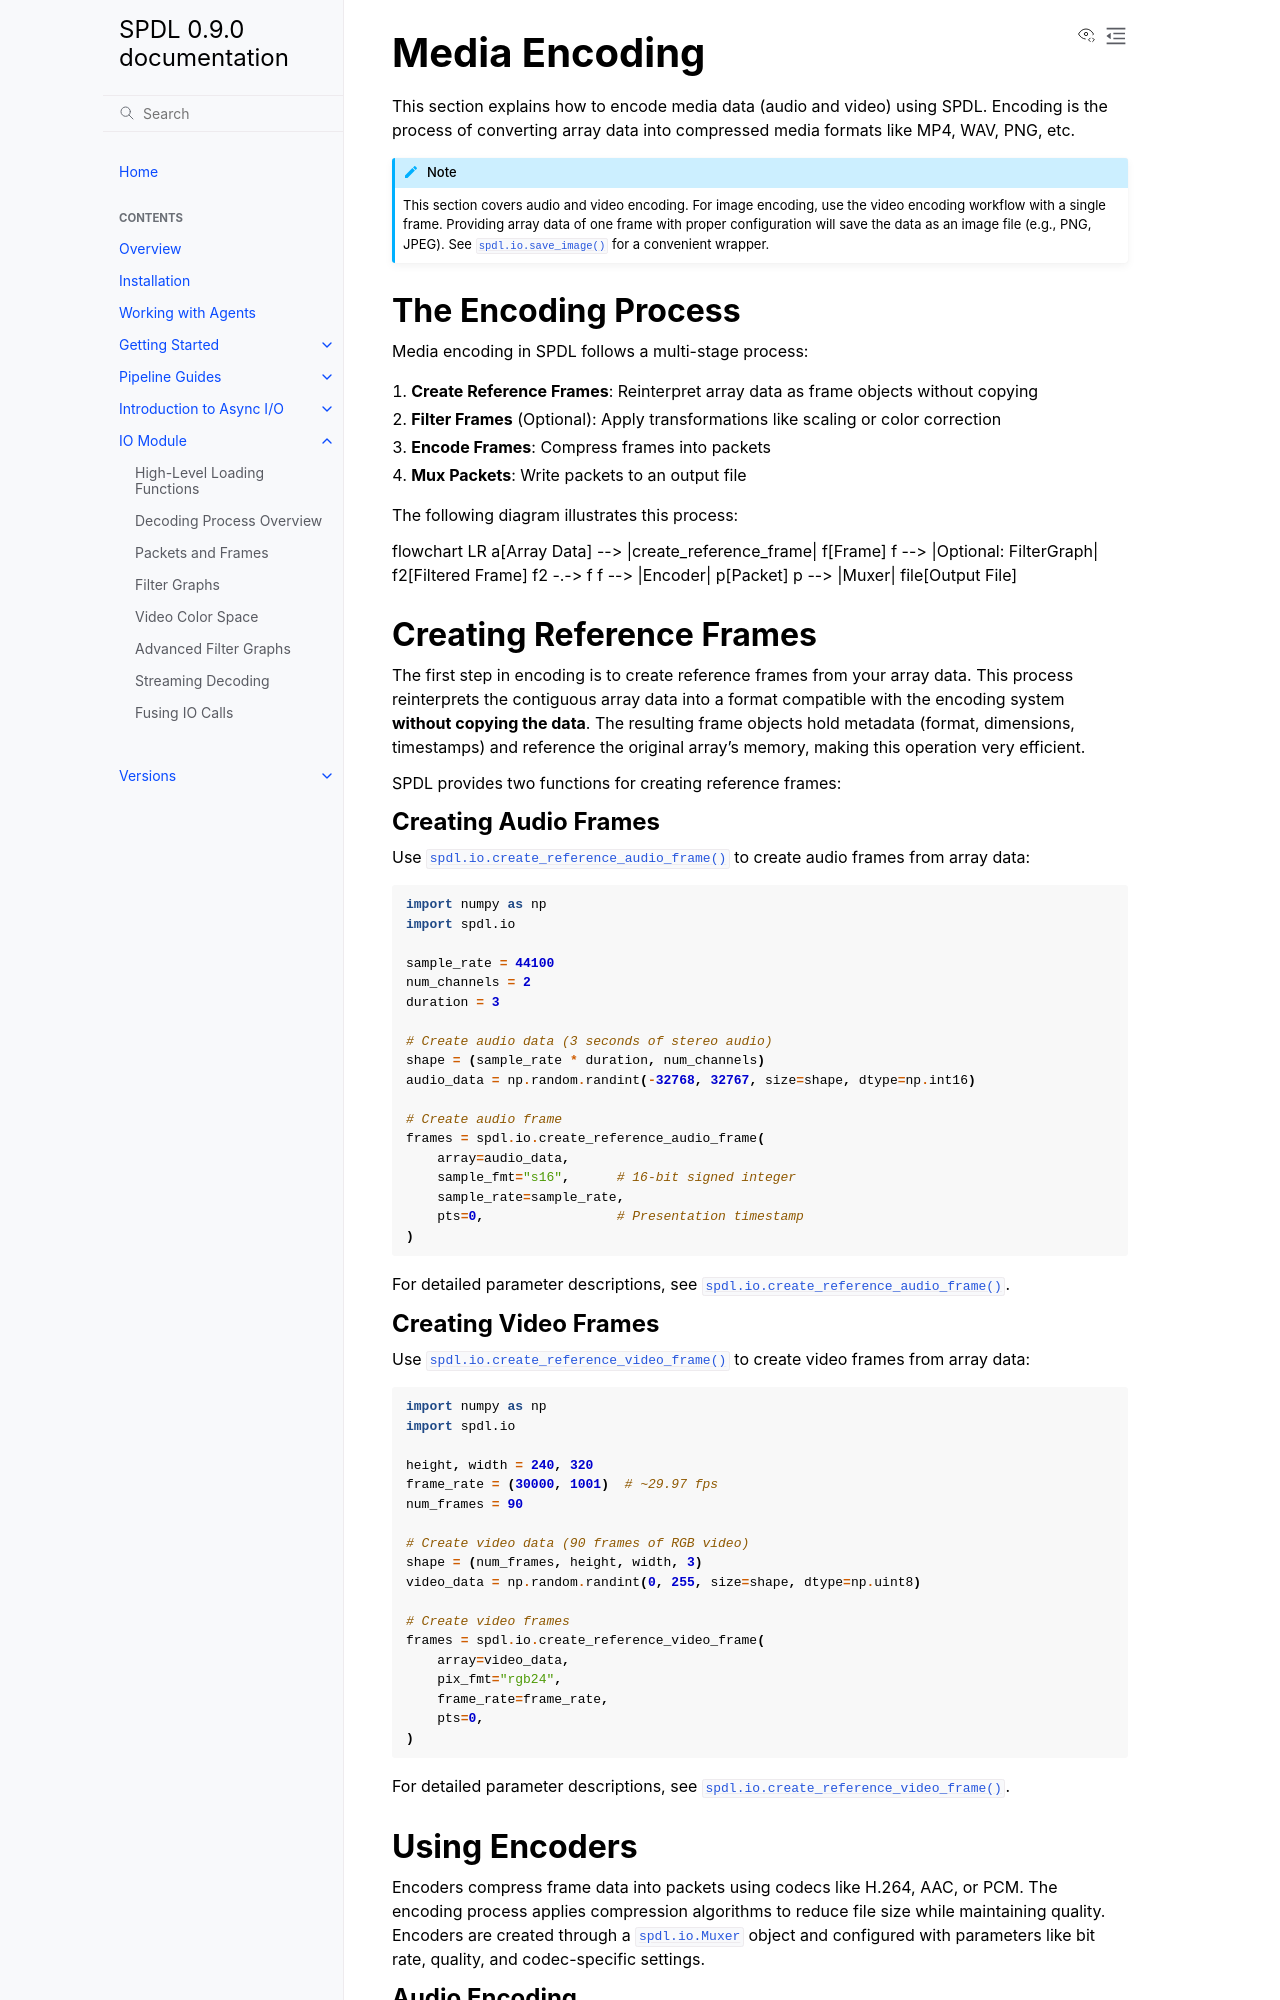

repository: facebookresearch/spdl · page: main/io/encoding.html · generator: sphinx

Media Encoding
==============

This section explains how to encode media data (audio and video) using SPDL.
Encoding is the process of converting array data into compressed media formats like MP4, WAV, PNG, etc.

.. note::

   This section covers audio and video encoding. For image encoding, use the video encoding
   workflow with a single frame. Providing array data of one frame with proper configuration
   will save the data as an image file (e.g., PNG, JPEG). See :py:func:`spdl.io.save_image`
   for a convenient wrapper.

The Encoding Process
---------------------

Media encoding in SPDL follows a multi-stage process:

1. **Create Reference Frames**: Reinterpret array data as frame objects without copying
2. **Filter Frames** (Optional): Apply transformations like scaling or color correction
3. **Encode Frames**: Compress frames into packets
4. **Mux Packets**: Write packets to an output file

The following diagram illustrates this process:

.. mermaid::

   flowchart LR
    a[Array Data] --> |create_reference_frame| f[Frame]
    f --> |Optional: FilterGraph| f2[Filtered Frame]
    f2 -.-> f
    f --> |Encoder| p[Packet]
    p --> |Muxer| file[Output File]

Creating Reference Frames
--------------------------

The first step in encoding is to create reference frames from your array data. This process reinterprets
the contiguous array data into a format compatible with the encoding system **without copying the data**.
The resulting frame objects hold metadata (format, dimensions, timestamps) and reference the original
array's memory, making this operation very efficient.

SPDL provides two functions for creating reference frames:

Creating Audio Frames
~~~~~~~~~~~~~~~~~~~~~

Use :py:func:`spdl.io.create_reference_audio_frame` to create audio frames from array data:

.. code-block:: python

   import numpy as np
   import spdl.io

   sample_rate = 44100
   num_channels = 2
   duration = 3

   # Create audio data (3 seconds of stereo audio)
   shape = (sample_rate * duration, num_channels)
   audio_data = np.random.randint(-32768, 32767, size=shape, dtype=np.int16)

   # Create audio frame
   frames = spdl.io.create_reference_audio_frame(
       array=audio_data,
       sample_fmt="s16",      # 16-bit signed integer
       sample_rate=sample_rate,
       pts=0,                 # Presentation timestamp
   )

For detailed parameter descriptions, see :py:func:`spdl.io.create_reference_audio_frame`.

Creating Video Frames
~~~~~~~~~~~~~~~~~~~~~

Use :py:func:`spdl.io.create_reference_video_frame` to create video frames from array data:

.. code-block:: python

   import numpy as np
   import spdl.io

   height, width = 240, 320
   frame_rate = (30000, 1001)  # ~29.97 fps
   num_frames = 90

   # Create video data (90 frames of RGB video)
   shape = (num_frames, height, width, 3)
   video_data = np.random.randint(0, 255, size=shape, dtype=np.uint8)

   # Create video frames
   frames = spdl.io.create_reference_video_frame(
       array=video_data,
       pix_fmt="rgb24",
       frame_rate=frame_rate,
       pts=0,
   )

For detailed parameter descriptions, see :py:func:`spdl.io.create_reference_video_frame`.
